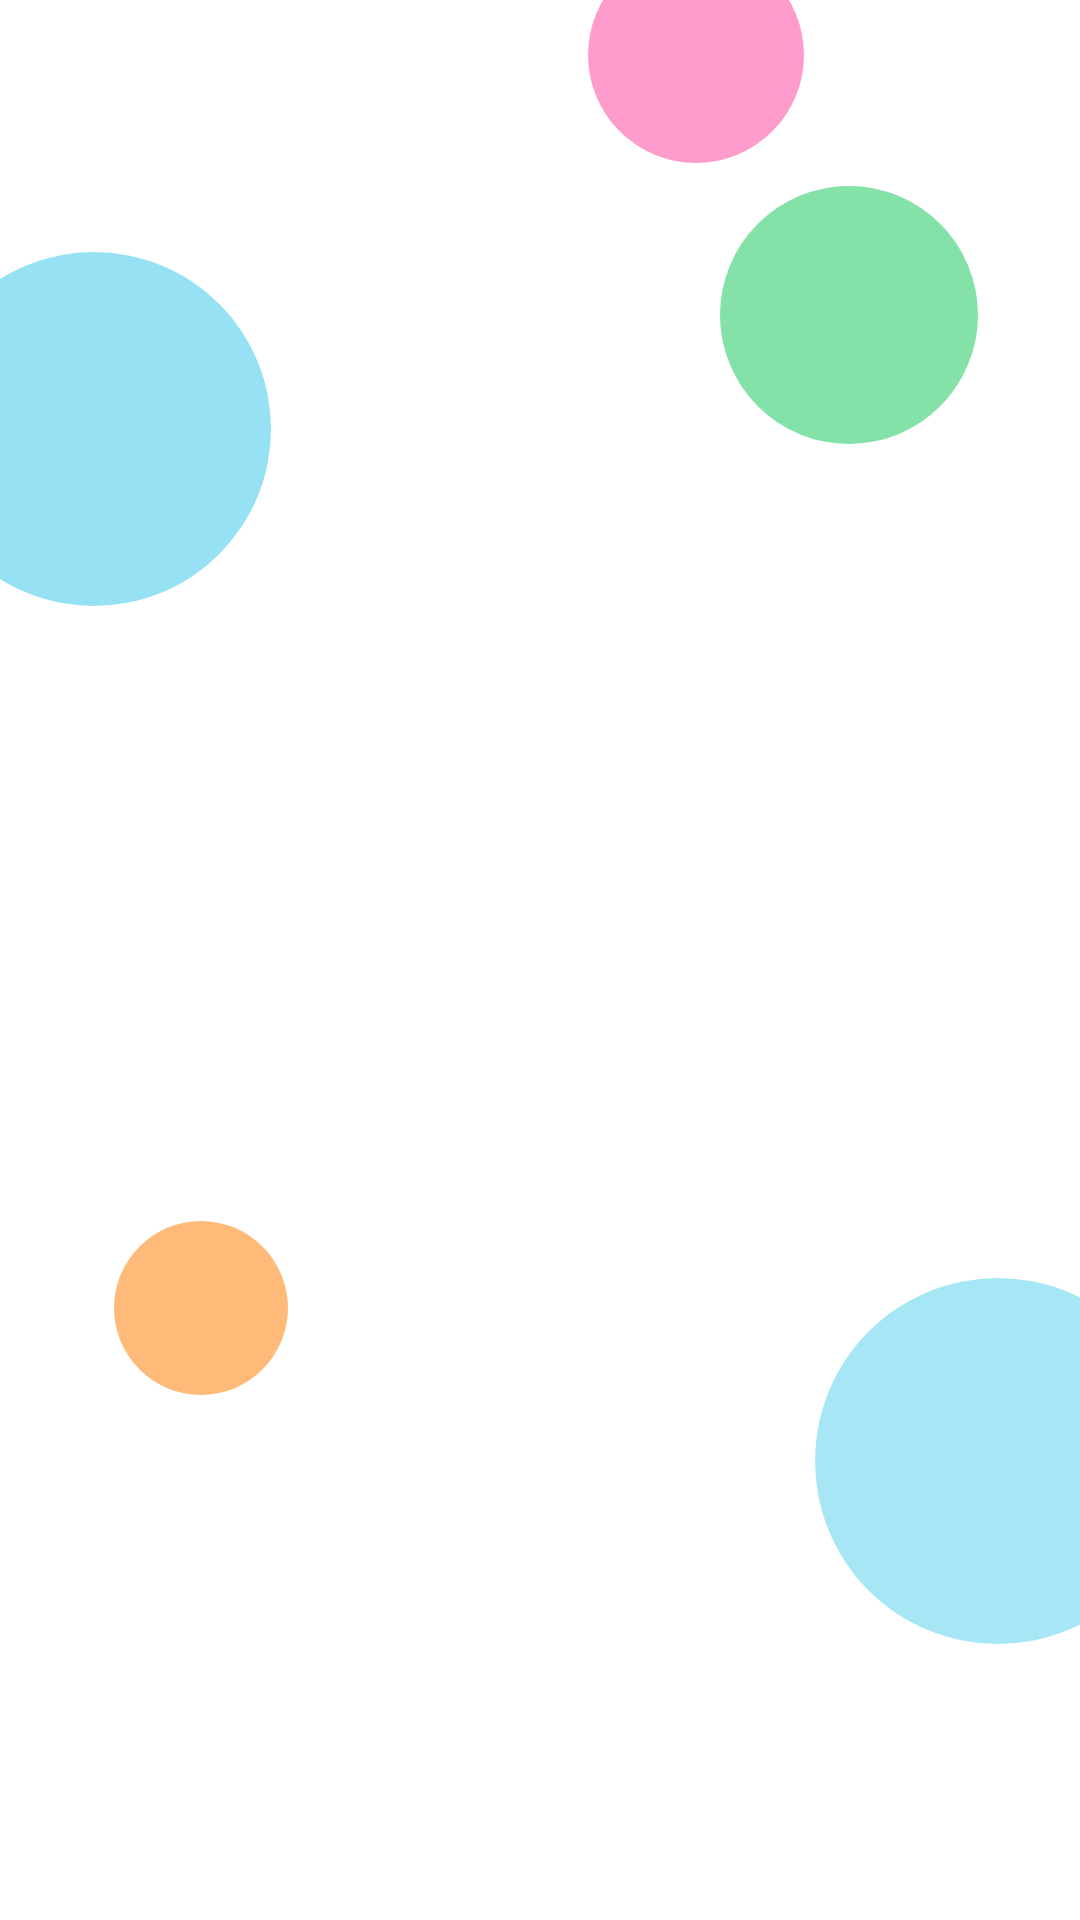

The Android layout XML behind this screen, and the referenced resources:
<!-- AndroidManifest.xml: application theme Theme.Swtermproject -->
<!-- res/layout/activity_splash.xml -->
<?xml version="1.0" encoding="utf-8"?>
<FrameLayout xmlns:android="http://schemas.android.com/apk/res/android"
    android:id="@+id/splashRoot"
    android:layout_width="match_parent"
    android:layout_height="match_parent"
    android:background="@color/white">

    <TextView
        android:id="@+id/blobBlueTop"
        android:layout_width="118dp"
        android:layout_height="118dp"
        android:layout_gravity="top|start"
        android:layout_marginLeft="-28dp"
        android:layout_marginTop="84dp"
        android:background="@drawable/bg_blob_blue"
        android:alpha="0.86" />

    <TextView
        android:id="@+id/blobMintTop"
        android:layout_width="86dp"
        android:layout_height="86dp"
        android:layout_gravity="top|end"
        android:layout_marginTop="62dp"
        android:layout_marginRight="34dp"
        android:background="@drawable/bg_blob_mint"
        android:alpha="0.92" />

    <TextView
        android:id="@+id/blobPinkTop"
        android:layout_width="72dp"
        android:layout_height="72dp"
        android:layout_gravity="top|center_horizontal"
        android:layout_marginTop="-18dp"
        android:layout_marginLeft="52dp"
        android:background="@drawable/bg_blob_pink"
        android:alpha="0.88" />

    <TextView
        android:id="@+id/blobYellowRight"
        android:layout_width="96dp"
        android:layout_height="96dp"
        android:layout_gravity="center|end"
        android:layout_marginRight="-26dp"
        android:layout_marginTop="-74dp"
        android:background="@drawable/bg_blob_yellow"
        android:alpha="0.94" />

    <TextView
        android:id="@+id/blobOrangeLeft"
        android:layout_width="58dp"
        android:layout_height="58dp"
        android:layout_gravity="center|start"
        android:layout_marginLeft="38dp"
        android:layout_marginTop="116dp"
        android:background="@drawable/bg_blob_orange"
        android:alpha="0.90" />

    <TextView
        android:id="@+id/blobBlueBottom"
        android:layout_width="122dp"
        android:layout_height="122dp"
        android:layout_gravity="bottom|end"
        android:layout_marginRight="-34dp"
        android:layout_marginBottom="92dp"
        android:background="@drawable/bg_blob_blue"
        android:alpha="0.72" />

    <TextView
        android:id="@+id/blobYellowBottom"
        android:layout_width="74dp"
        android:layout_height="74dp"
        android:layout_gravity="bottom|start"
        android:layout_marginLeft="56dp"
        android:layout_marginBottom="84dp"
        android:background="@drawable/bg_blob_yellow"
        android:alpha="0.90" />

    <LinearLayout
        android:id="@+id/logoGroup"
        android:layout_width="match_parent"
        android:layout_height="match_parent"
        android:gravity="center"
        android:orientation="vertical"
        android:paddingLeft="32dp"
        android:paddingRight="32dp"
        android:alpha="0">

        <TextView
            android:id="@+id/textSplashTitle"
            android:layout_width="wrap_content"
            android:layout_height="wrap_content"
            android:text="냉털매니저"
            android:textColor="@color/text_main"
            android:textSize="42sp"
            android:textStyle="bold"
            android:letterSpacing="-0.04"
            android:includeFontPadding="false" />

        <TextView
            android:layout_width="wrap_content"
            android:layout_height="wrap_content"
            android:text="Fridge to Recipe"
            android:textColor="@color/primary_green_dark"
            android:textSize="15sp"
            android:textStyle="bold"
            android:letterSpacing="0.08"
            android:layout_marginTop="12dp"
            android:includeFontPadding="false" />

        <TextView
            android:layout_width="260dp"
            android:layout_height="wrap_content"
            android:text="남은 재료로 오늘의 메뉴를 가볍게 추천해요"
            android:textColor="@color/text_sub"
            android:textSize="14sp"
            android:gravity="center"
            android:lineSpacingExtra="4dp"
            android:layout_marginTop="18dp"
            android:includeFontPadding="false" />

    </LinearLayout>

    <TextView
        android:id="@+id/textSplashBottom"
        android:layout_width="match_parent"
        android:layout_height="wrap_content"
        android:layout_gravity="bottom"
        android:gravity="center"
        android:text="fresh · simple · smart"
        android:textColor="@color/text_hint"
        android:textSize="12sp"
        android:letterSpacing="0.10"
        android:layout_marginBottom="42dp"
        android:alpha="0"
        android:includeFontPadding="false" />

</FrameLayout>
<!-- resources referenced by this layout -->
<resources>
  <color name="primary_green_dark">#237046</color>
  <color name="text_hint">#A4ADA6</color>
  <color name="text_main">#202820</color>
  <color name="text_sub">#68746B</color>
  <color name="white">#FFFFFF</color>
  <!-- drawable bg_blob_blue (drawable) -->
  <?xml version="1.0" encoding="utf-8"?>
  <shape xmlns:android="http://schemas.android.com/apk/res/android"
      android:shape="oval">
      <solid android:color="#85DDF2" />
  </shape>
  <!-- drawable bg_blob_mint (drawable) -->
  <?xml version="1.0" encoding="utf-8"?>
  <shape xmlns:android="http://schemas.android.com/apk/res/android"
      android:shape="oval">
      <solid android:color="#7ADFA0" />
  </shape>
  <!-- drawable bg_blob_orange (drawable) -->
  <?xml version="1.0" encoding="utf-8"?>
  <shape xmlns:android="http://schemas.android.com/apk/res/android"
      android:shape="oval">
      <solid android:color="#FFB36B" />
  </shape>
  <!-- drawable bg_blob_pink (drawable) -->
  <?xml version="1.0" encoding="utf-8"?>
  <shape xmlns:android="http://schemas.android.com/apk/res/android"
      android:shape="oval">
      <solid android:color="#FF8EC7" />
  </shape>
  <style name="Theme.Swtermproject" parent="Base.Theme.Swtermproject" />
  <style name="Base.Theme.Swtermproject" parent="Theme.Material3.DayNight.NoActionBar">
          
          
      </style>
</resources>
